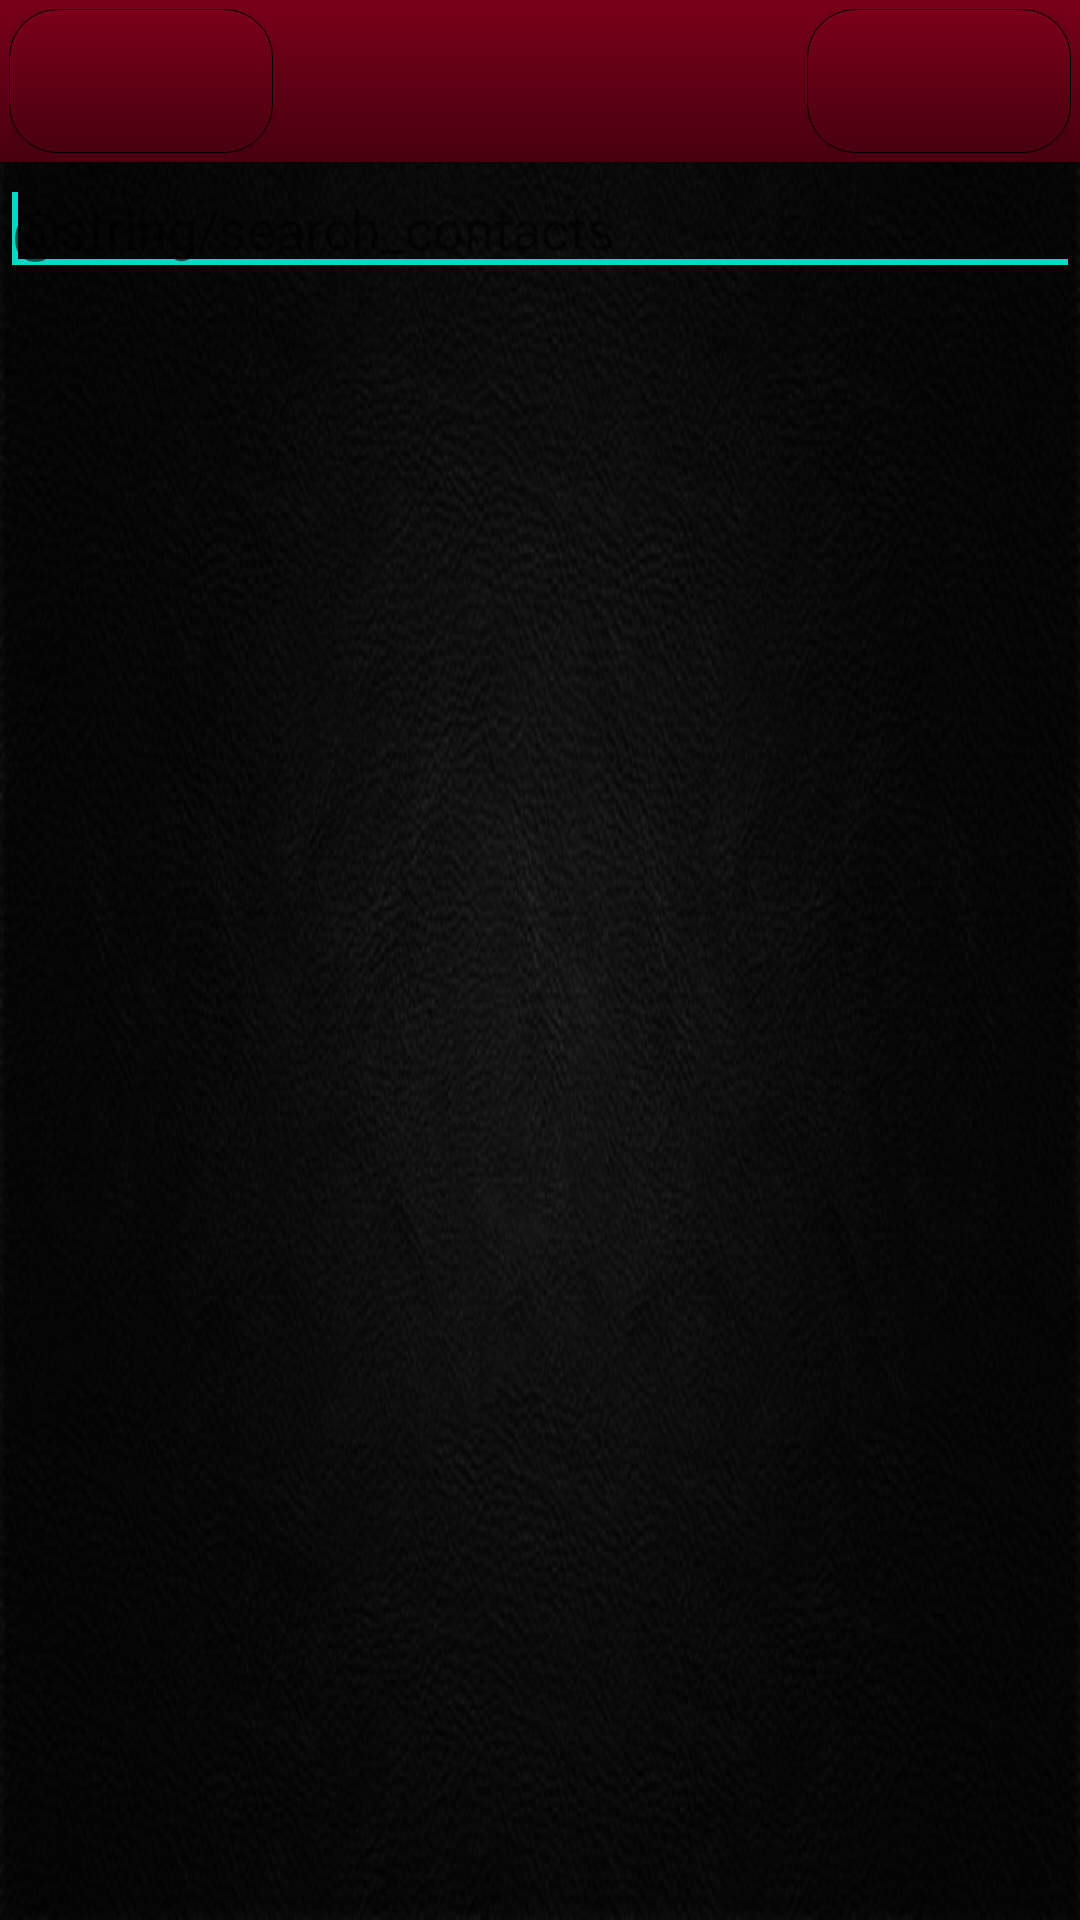

Layout XML and referenced resources for this Android screen:
<!-- AndroidManifest.xml: fallback theme Theme.MaterialComponents.DayNight.NoActionBar -->
<!-- res/layout/contact_list.xml -->
<?xml version="1.0" encoding="utf-8"?>
<LinearLayout xmlns:android="http://schemas.android.com/apk/res/android"
    android:layout_width="fill_parent"
    android:layout_height="fill_parent"
    android:orientation="vertical" 
    android:background="@drawable/black_leather" >

    <include layout="@layout/toolbar"
             android:layout_weight="0"/>

    <EditText android:id="@+id/search_box"
              android:layout_gravity="center"
              android:layout_height="wrap_content"
              android:layout_width="fill_parent"
              android:hint="@string/search_contacts"
              android:inputType="textVisiblePassword" >
	    <requestFocus />
	</EditText>

    <ListView android:id="@android:id/list"
        android:layout_width="fill_parent"
        android:layout_height="fill_parent"
        android:layout_weight="1"	>
        
    </ListView>
</LinearLayout>
<!-- res/layout/toolbar.xml (included above) -->
<?xml version="1.0" encoding="utf-8"?>
<LinearLayout xmlns:android="http://schemas.android.com/apk/res/android"
    android:id="@+id/toolbar"
    android:layout_width="fill_parent"
    android:layout_height="wrap_content"
    android:orientation="horizontal"
    style="@style/Toolbar">
    
    <Button android:id="@+id/toolbar_left_button"
        style="@style/ToolbarButton"
        android:text=""
        android:layout_weight="0" />
        
	<TextView android:id="@+id/toolbar_title"
	    style="@style/ToolbarTitle"
	    android:text=""
        android:layout_weight="1"/>
        
    <Button android:id="@+id/toolbar_right_button"
        style="@style/ToolbarButton"
        android:text=""
        android:layout_weight="0">
        
    </Button>
</LinearLayout>
<!-- resources referenced by this layout -->
<resources>
  <!-- drawable black_leather: jpg bitmap (drawable-xhdpi, 108015 bytes) -->
  <style name="Toolbar" parent="@android:style/Widget">
          <item name="android:layout_width">match_parent</item>
          <item name="android:layout_height">wrap_content</item>
          <item name="android:background">@drawable/toolbar_background</item>
          <item name="android:textColor">@color/tool_text_color</item>
          <item name="android:textSize">24sp</item>
          <item name="android:padding">3dp</item>
          <item name="android:shadowColor">#000</item>
          <item name="android:shadowDx">2.0</item>
          <item name="android:shadowDy">2.0</item>
          <item name="android:shadowRadius">2</item>
      </style>
  <style name="ToolbarButton" parent="@android:style/Widget.Button">
          <item name="android:layout_width">wrap_content</item>
          <item name="android:layout_height">wrap_content</item>
          <item name="android:background">@drawable/button_background</item>
          <item name="android:textColor">@color/tool_text_color</item>
          <item name="android:textSize">16dp</item>
          <item name="android:paddingTop">4dp</item>
          <item name="android:paddingBottom">6dp</item>
          <item name="android:paddingLeft">12dp</item>
          <item name="android:paddingRight">12dp</item>
          <item name="android:shadowColor">#000</item>
          <item name="android:shadowDx">2.0</item>
          <item name="android:shadowDy">2.0</item>
          <item name="android:shadowRadius">2</item>
      </style>
  <style name="ToolbarTitle" parent="@android:style/Widget.TextView">
          <item name="android:layout_width">wrap_content</item>
          <item name="android:layout_height">wrap_content</item>
          <item name="android:textColor">@color/tool_text_color</item>
          <item name="android:textSize">18dp</item>
          <item name="android:gravity">center</item>
          <item name="android:padding">2dp</item>
          <item name="android:shadowColor">#000</item>
          <item name="android:shadowDx">2.0</item>
          <item name="android:shadowDy">2.0</item>
          <item name="android:shadowRadius">2</item>
      </style>
  <!-- drawable toolbar_background (drawable) -->
  <?xml version="1.0" encoding="utf-8"?>
  <shape android:shape="rectangle" xmlns:android="http://schemas.android.com/apk/res/android">
      <gradient android:angle="270" 
          android:endColor="@color/foreground_stop" 
          android:startColor="@color/foreground_start" 
          android:type="linear" />
  </shape>
  <color name="tool_text_color">#FFF</color>
  <!-- drawable button_background (drawable) -->
  <?xml version="1.0" encoding="utf-8"?>
  <selector xmlns:android="http://schemas.android.com/apk/res/android">
  
      <item android:state_pressed="true">
          <shape android:shape="rectangle">
              <corners android:radius="16dp" />
              <gradient android:angle="270" 
                  android:endColor="@color/foreground_start" 
                  android:startColor="@color/foreground_stop" 
                  android:type="linear" />
              <stroke android:width="1dp" 
                  android:color="@color/border" />
          </shape>
      </item>
      
      <item>
          <shape android:shape="rectangle">
              <corners android:radius="16dp" />
              <gradient android:angle="270" 
                  android:endColor="@color/foreground_stop" 
                  android:startColor="@color/foreground_start" 
                  android:type="linear" />
              <stroke android:width="1px" 
                  android:color="@color/border" />
          </shape>
      </item>
  
  </selector>
  <color name="foreground_stop">#48000F</color>
  <color name="foreground_start">#7A0019</color>
  <color name="border">#000</color>
</resources>
